Image classification data set "Datasets" (sheikh989/FLower_Classification on GitHub). Class labels (28): bush clock vine, common lantana, datura, hibiscus, jatropha, marigold, nityakalyani, rose, yellow daisy, adathoda, banana, champaka, chitrak, crown flower, four o'clock flower, honeysuckle, indian mallow, malabar melastome, nagapoovu, pinwheel flower, shankupushpam, spider lily, sunflower, thechi, thumba, touch me not, tridax procumbens, wild potato vine.

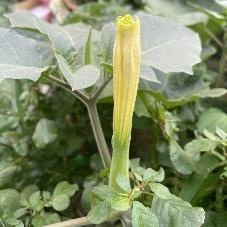
Label: datura

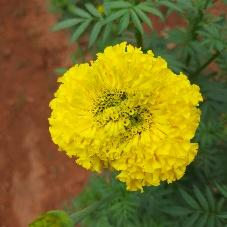
Label: marigold

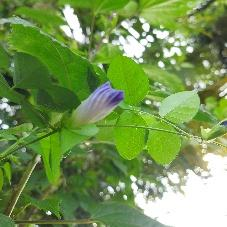
Label: shankupushpam

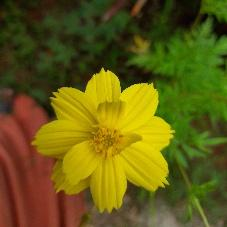
Label: yellow daisy

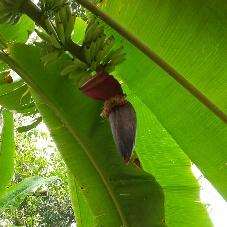
Label: banana

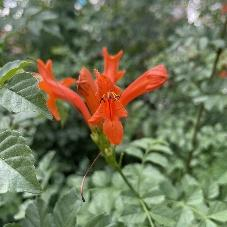
Label: honeysuckle
